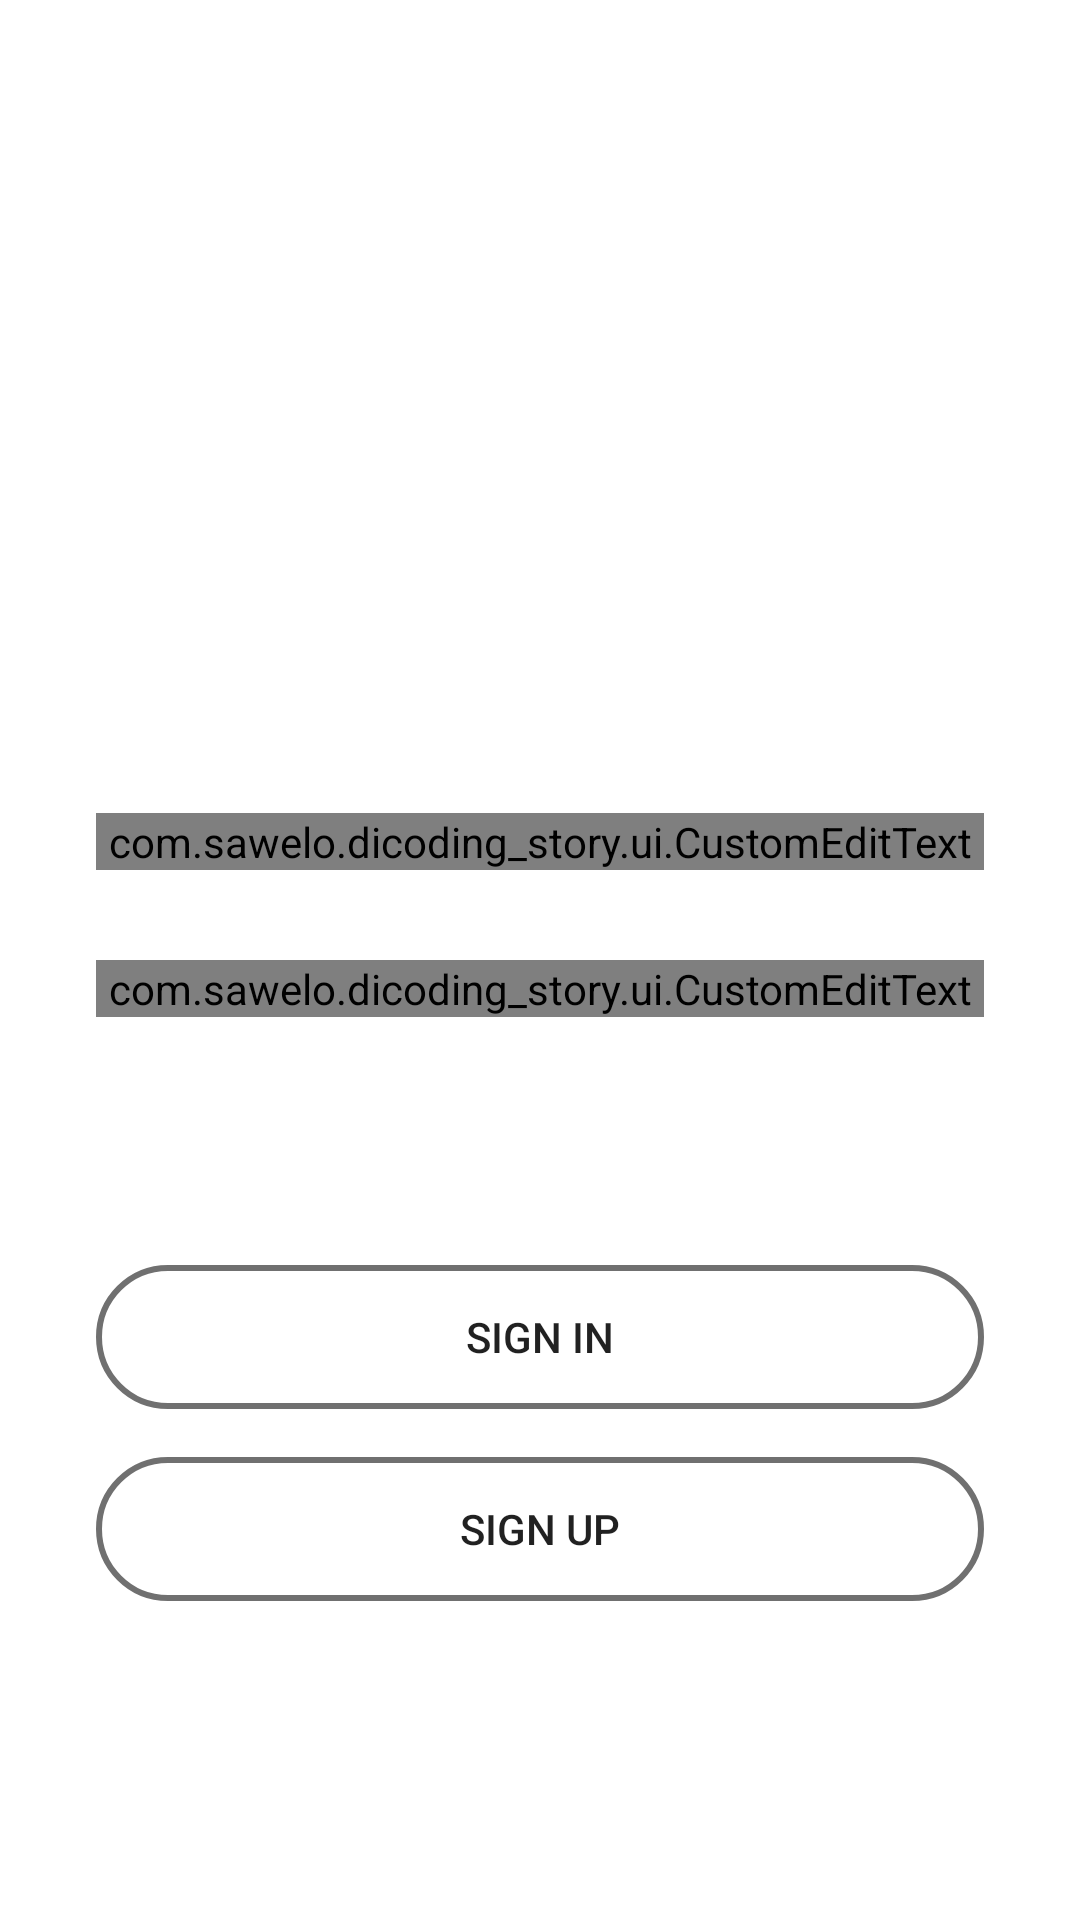

Here is an Android app screen rendered from its layout file. Give the layout XML and the strings, colors and styles it references.
<!-- AndroidManifest.xml: application theme Theme.Dicoding_story -->
<!-- res/layout/fragment_login.xml -->
<?xml version="1.0" encoding="utf-8"?>
<androidx.constraintlayout.widget.ConstraintLayout xmlns:android="http://schemas.android.com/apk/res/android"
    xmlns:app="http://schemas.android.com/apk/res-auto"
    xmlns:tools="http://schemas.android.com/tools"
    android:layout_width="match_parent"
    android:layout_height="match_parent"
    android:clipChildren="false"
    android:padding="24dp"
    tools:context=".fragment.LoginFragment">

    <com.sawelo.dicoding_story.ui.CustomEditText
        android:id="@+id/ed_login_email"
        android:layout_width="match_parent"
        android:layout_height="wrap_content"
        android:layout_marginHorizontal="8dp"
        android:layout_marginBottom="30dp"
        android:autofillHints="emailAddress"
        android:hint="@string/email_address"
        android:inputType="textEmailAddress"
        app:layout_constraintBottom_toTopOf="@id/ed_login_password"
        app:layout_constraintTop_toTopOf="parent"
        app:layout_constraintVertical_chainStyle="packed" />

    <com.sawelo.dicoding_story.ui.CustomEditText
        android:id="@+id/ed_login_password"
        android:layout_width="match_parent"
        android:layout_height="wrap_content"
        android:layout_marginHorizontal="8dp"
        android:layout_marginBottom="30dp"
        android:autofillHints="password"
        android:hint="@string/password"
        android:inputType="textPassword"
        app:layout_constraintBottom_toBottomOf="parent"
        app:layout_constraintTop_toBottomOf="@+id/ed_login_email" />

    <Button
        android:id="@+id/btn_login_signIn"
        android:layout_width="match_parent"
        android:layout_height="wrap_content"
        android:layout_margin="8dp"
        android:background="@drawable/rounded_bg"
        android:text="@string/sign_in"
        app:layout_constraintBottom_toTopOf="@+id/btn_login_signUp"
        app:layout_constraintTop_toBottomOf="@id/ed_login_password"
        app:layout_constraintVertical_chainStyle="packed" />

    <Button
        android:id="@+id/btn_login_signUp"
        android:layout_width="match_parent"
        android:layout_height="wrap_content"
        android:layout_margin="8dp"
        android:background="@drawable/rounded_bg"
        android:text="@string/sign_up"
        app:layout_constraintBottom_toBottomOf="parent"
        app:layout_constraintTop_toBottomOf="@id/btn_login_signIn" />

    <ProgressBar
        android:id="@+id/pb_login_progressBar"
        android:layout_width="wrap_content"
        android:layout_height="wrap_content"
        android:visibility="gone"
        app:layout_constraintBottom_toBottomOf="parent"
        app:layout_constraintEnd_toEndOf="parent"
        app:layout_constraintStart_toStartOf="parent"
        app:layout_constraintTop_toTopOf="parent" />

</androidx.constraintlayout.widget.ConstraintLayout>
<!-- resources referenced by this layout -->
<resources>
  <!-- drawable rounded_bg (drawable) -->
  <?xml version="1.0" encoding="UTF-8"?>
  <shape
      xmlns:android="http://schemas.android.com/apk/res/android">
      <padding android:top="14dp" android:bottom="14dp" android:left="16dp" android:right="16dp"/>
      <stroke android:width="2dp" android:color="@color/secondaryDarkColor"/>
      <corners android:radius="100dp"/>
  </shape>
  <string name="email_address">Email address</string>
  <string name="password">Password</string>
  <string name="sign_in">Sign In</string>
  <string name="sign_up">Sign Up</string>
  <style name="Theme.Dicoding_story" parent="Theme.MaterialComponents.DayNight">
          
          <item name="colorPrimary">@color/primaryColor</item>
          <item name="colorPrimaryVariant">@color/primaryDarkColor</item>
          <item name="colorOnPrimary">@color/primaryTextColor</item>
          
          <item name="colorSecondary">@color/secondaryColor</item>
          <item name="colorSecondaryVariant">@color/secondaryDarkColor</item>
          <item name="colorOnSecondary">@color/secondaryTextColor</item>
          
          <item name="android:statusBarColor">?attr/colorPrimaryVariant</item>
          
          <item name="customInverseColor">@color/black</item>
          <item name="customErrorBgColor">@color/red</item>
      </style>
  <color name="secondaryDarkColor">#707070</color>
  <color name="primaryColor">#d1d1d1</color>
  <color name="primaryDarkColor">#D8D8D8</color>
  <color name="primaryTextColor">#000000</color>
  <color name="secondaryColor">#D3D3D3</color>
  <color name="secondaryTextColor">#121212</color>
  <color name="black">#FF000000</color>
  <color name="red">#F44336</color>
</resources>
